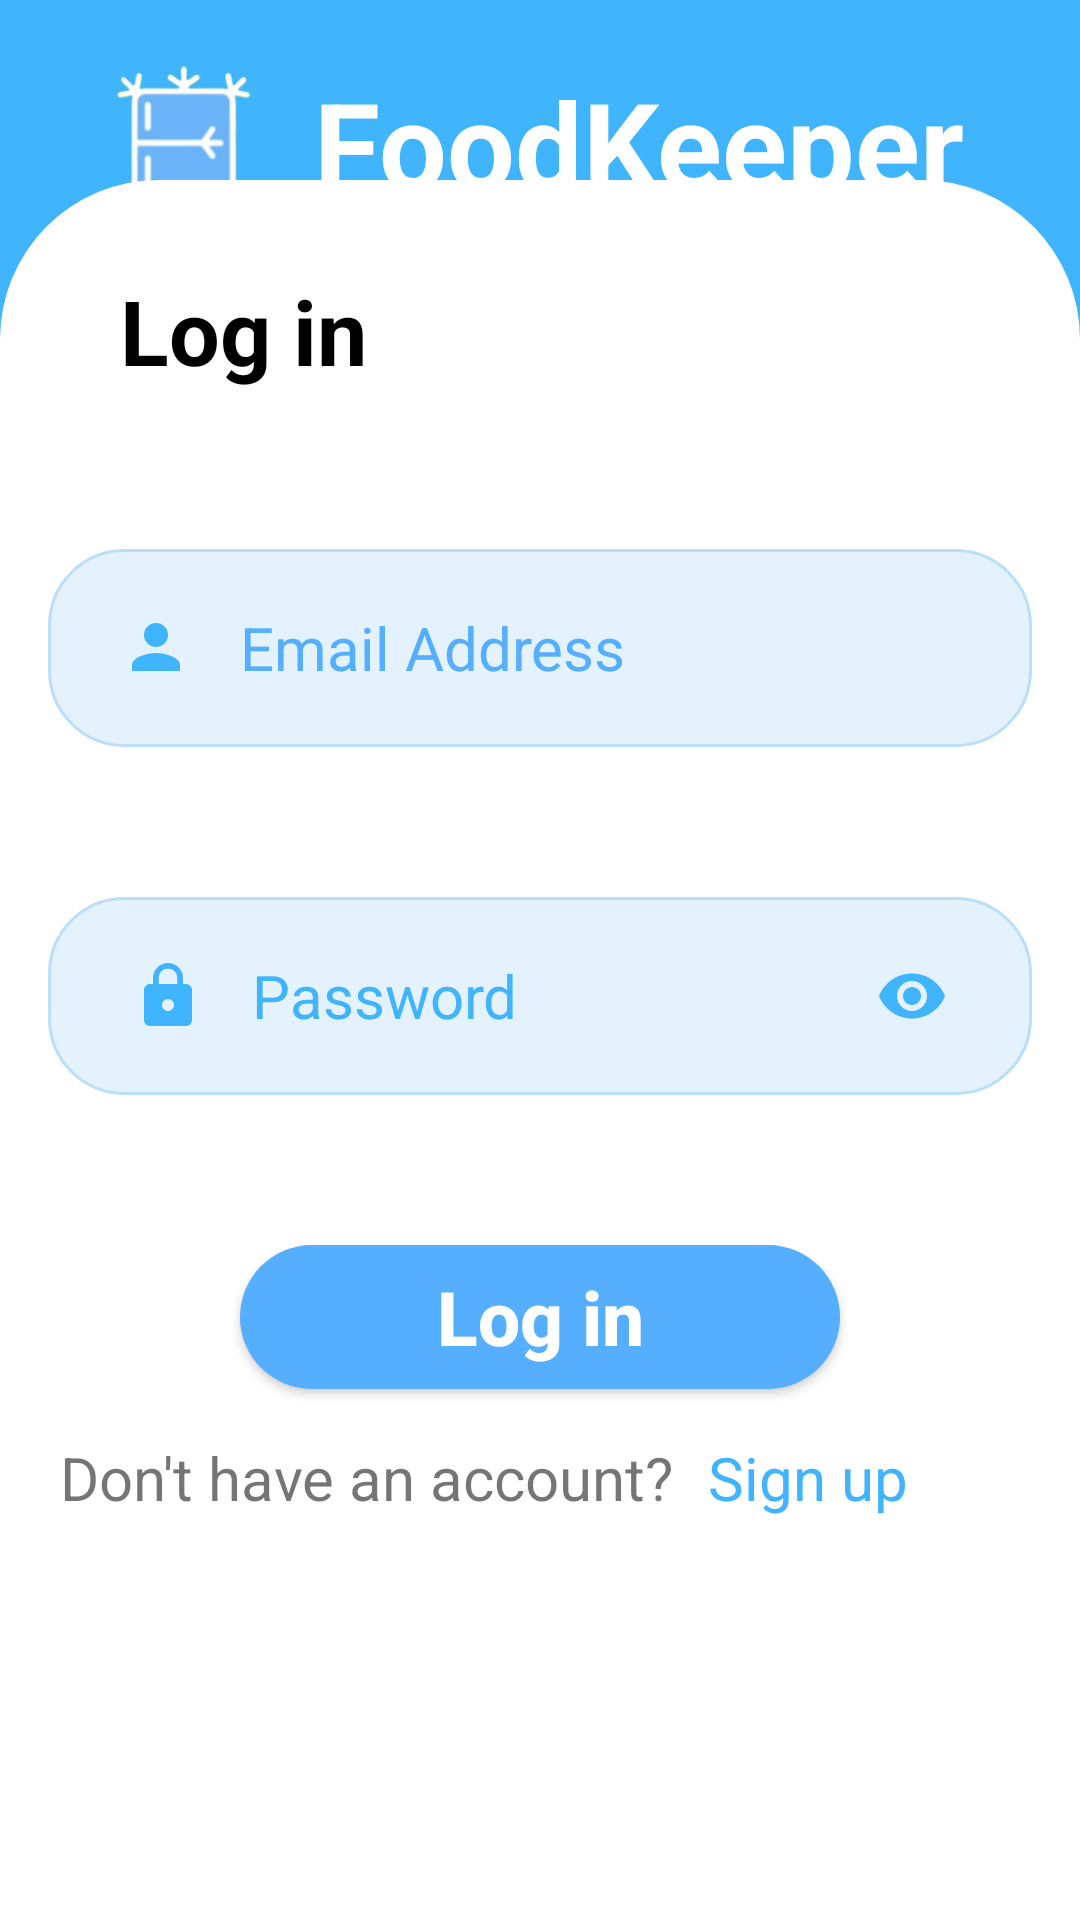

Layout XML and referenced resources for this Android screen:
<!-- AndroidManifest.xml: application theme Theme.FoodKeeper -->
<!-- res/layout/activity_login.xml -->
<?xml version="1.0" encoding="utf-8"?>
<androidx.constraintlayout.widget.ConstraintLayout xmlns:android="http://schemas.android.com/apk/res/android"
    xmlns:app="http://schemas.android.com/apk/res-auto"
    xmlns:tools="http://schemas.android.com/tools"
    android:id="@+id/main"
    android:layout_width="match_parent"
    android:layout_height="match_parent"
    android:background="@color/mainBlue"
    tools:context=".Register.LoginActivity">


    <LinearLayout
        android:id="@+id/linearLayout2"
        android:layout_width="wrap_content"
        android:layout_height="wrap_content"
        android:layout_marginTop="50dp"
        android:orientation="horizontal"
        app:layout_constraintBottom_toTopOf="@+id/loginSection"
        app:layout_constraintEnd_toEndOf="parent"
        app:layout_constraintStart_toStartOf="@id/loginSection"
        app:layout_constraintTop_toTopOf="parent">

        <ImageView
            android:id="@+id/imageView"
            android:layout_width="78dp"
            android:layout_height="86dp"
            android:layout_gravity="center"
            app:srcCompat="@drawable/logo_background" />

        <TextView
            android:id="@+id/textView"
            android:layout_width="229dp"
            android:layout_height="68dp"
            android:layout_gravity="center"
            android:text="@string/app_name"
            android:textColor="#FFFFFF"
            android:textSize="40sp"
            android:textStyle="bold" />
    </LinearLayout>

    <LinearLayout
        android:id="@+id/loginSection"
        android:layout_width="match_parent"
        android:layout_height="580dp"
        android:background="@drawable/white_background"
        android:orientation="vertical"
        app:layout_constraintBottom_toBottomOf="parent"
        app:layout_constraintEnd_toEndOf="parent"
        app:layout_constraintHorizontal_bias="1.0"
        app:layout_constraintStart_toStartOf="parent">

        <TextView
            android:id="@+id/textView6"
            android:layout_width="94dp"
            android:layout_height="43dp"
            android:layout_marginStart="40dp"
            android:layout_marginTop="30dp"
            android:layout_marginBottom="50dp"
            android:text="Log in"
            android:textColor="@color/black"
            android:textSize="30sp"
            android:textStyle="bold" />

        <com.google.android.material.textfield.TextInputLayout
            android:id="@+id/emailInputLayout"
            android:layout_width="match_parent"
            android:layout_height="66dp"
            android:layout_gravity="center"
            android:layout_marginStart="16dp"
            android:layout_marginEnd="16dp"
            android:layout_marginBottom="50dp"
            android:background="@drawable/blue_textfield"
            android:gravity="center_vertical"
            android:paddingStart="16dp"
            android:paddingEnd="16dp"
            app:boxBackgroundMode="none">

            <LinearLayout
                android:layout_width="match_parent"
                android:layout_height="match_parent"
                android:gravity="center_vertical"
                android:orientation="horizontal"
                android:padding="8dp">

                <EditText
                    android:id="@+id/email"
                    android:layout_width="0dp"
                    android:layout_height="wrap_content"
                    android:layout_weight="1"
                    android:background="@null"
                    android:drawableLeft="@drawable/ic_person_24"
                    android:drawablePadding="16dp"
                    android:hint="Email Address"
                    android:inputType="text"
                    android:maxLines="1"
                    android:textColor="#333333"
                    android:textColorHint="#56aeff"
                    android:textSize="20sp" />
            </LinearLayout>
        </com.google.android.material.textfield.TextInputLayout>

        <com.google.android.material.textfield.TextInputLayout
            android:id="@+id/textInputLayout4"
            android:layout_width="match_parent"
            android:layout_height="66dp"
            android:layout_gravity="center"
            android:layout_marginStart="16dp"
            android:layout_marginEnd="16dp"
            android:background="@drawable/blue_textfield"
            android:gravity="center_vertical"
            android:paddingStart="16dp"
            android:paddingEnd="16dp"
            app:boxBackgroundMode="none"
            app:hintEnabled="false"
            app:passwordToggleEnabled="true"
            app:passwordToggleTint="@color/mainBlue"
            app:startIconDrawable="@drawable/ic_lock_24"
            app:startIconTint="@color/mainBlue">

            <EditText
                android:id="@+id/passwordField"
                android:layout_width="match_parent"
                android:layout_height="match_parent"
                android:layout_gravity="center"
                android:background="@null"
                android:gravity="center_vertical"
                android:hint="Password"
                android:inputType="textPassword"
                android:maxLines="1"
                android:paddingStart="48dp"
                android:paddingEnd="48dp"
                android:textColor="#333333"
                android:textColorHint="@color/mainBlue"
                android:textSize="20sp" />
        </com.google.android.material.textfield.TextInputLayout>

        <Button
            android:id="@+id/loginBtn"
            android:layout_width="200dp"
            android:layout_height="wrap_content"
            android:layout_gravity="center"
            android:layout_marginTop="50dp"
            android:layout_marginBottom="16dp"
            android:background="@drawable/rounded_button"
            android:text="Log in"
            android:textAllCaps="false"
            android:textColor="#ffffff"
            android:textSize="25sp"
            android:textStyle="bold" />

        <LinearLayout
            android:layout_width="360dp"
            android:layout_height="30dp"
            android:layout_gravity="center_horizontal"
            android:layout_marginStart="20dp"
            android:layout_marginBottom="50dp"
            android:orientation="horizontal">

            <TextView
                android:id="@+id/textView3"
                android:layout_width="216dp"
                android:layout_height="27dp"
                android:layout_marginBottom="60dp"
                android:paddingRight="0dp"
                android:text="Don't have an account?"
                android:textSize="20dp"
                app:layout_constraintBottom_toBottomOf="parent"
                app:layout_constraintEnd_toEndOf="parent"
                app:layout_constraintHorizontal_bias="0.369"
                app:layout_constraintStart_toStartOf="parent" />

            <TextView
                android:id="@+id/txtSignUp"
                android:layout_width="wrap_content"
                android:layout_height="match_parent"
                android:layout_marginLeft="0dp"
                android:background="@null"
                android:text="Sign up"
                android:textAllCaps="false"
                android:textColor="@color/mainBlue"
                android:textSize="20dp" />
        </LinearLayout>
    </LinearLayout>

</androidx.constraintlayout.widget.ConstraintLayout>
<!-- resources referenced by this layout -->
<resources>
  <color name="black">#FF000000</color>
  <color name="mainBlue">#40B4FC</color>
  <!-- drawable blue_textfield (drawable) -->
  <?xml version="1.0" encoding="utf-8"?>
  <shape xmlns:android="http://schemas.android.com/apk/res/android"
      android:shape="rectangle">
  
      <solid android:color="#E3F2FD" />
  
      <corners android:radius="25dp" />
  
      <stroke
          android:width="1dp"
          android:color="#BBDEFB" />
  
  </shape>
  <!-- drawable ic_lock_24 (drawable) -->
  <vector xmlns:android="http://schemas.android.com/apk/res/android" android:height="24dp" android:tint="@color/mainBlue" android:viewportHeight="24" android:viewportWidth="24" android:width="24dp">
        
      <path android:fillColor="@android:color/white" android:pathData="M18,8h-1L17,6c0,-2.76 -2.24,-5 -5,-5S7,3.24 7,6v2L6,8c-1.1,0 -2,0.9 -2,2v10c0,1.1 0.9,2 2,2h12c1.1,0 2,-0.9 2,-2L20,10c0,-1.1 -0.9,-2 -2,-2zM12,17c-1.1,0 -2,-0.9 -2,-2s0.9,-2 2,-2 2,0.9 2,2 -0.9,2 -2,2zM15.1,8L8.9,8L8.9,6c0,-1.71 1.39,-3.1 3.1,-3.1 1.71,0 3.1,1.39 3.1,3.1v2z"/>
      
  </vector>
  <!-- drawable ic_person_24 (drawable) -->
  <vector xmlns:android="http://schemas.android.com/apk/res/android" android:height="24dp" android:tint="@color/mainBlue" android:viewportHeight="24" android:viewportWidth="24" android:width="24dp">
        
      <path android:fillColor="@android:color/white" android:pathData="M12,12c2.21,0 4,-1.79 4,-4s-1.79,-4 -4,-4 -4,1.79 -4,4 1.79,4 4,4zM12,14c-2.67,0 -8,1.34 -8,4v2h16v-2c0,-2.66 -5.33,-4 -8,-4z"/>
      
  </vector>
  <!-- drawable logo_background: png bitmap (drawable, 21611 bytes) -->
  <!-- drawable rounded_button (drawable) -->
  <?xml version="1.0" encoding="utf-8"?>
  <shape xmlns:android="http://schemas.android.com/apk/res/android"
      android:shape="rectangle">
  
      <solid android:color="@color/blue" />
      <corners android:radius="24dp" /> 
  </shape>
  <!-- drawable white_background (drawable) -->
  <shape xmlns:android="http://schemas.android.com/apk/res/android" android:shape="rectangle">
      <corners android:topLeftRadius="53dp" android:topRightRadius="53dp"/>
      <solid android:color="#FFFFFF"/>
  </shape>
  <string name="app_name">FoodKeeper</string>
  <style name="Theme.FoodKeeper" parent="Base.Theme.FoodKeeper" />
  <color name="blue">#56aeff</color>
  <style name="Base.Theme.FoodKeeper" parent="Theme.AppCompat.DayNight.NoActionBar">
          <item name="colorPrimary">@color/mainBlue</item>  
          <item name="colorPrimaryVariant">@color/mainBlue</item>
          <item name="colorOnPrimary">@android:color/white</item>
          <item name="colorSecondary">#2196F3</item>  
          <item name="colorSecondaryVariant">#1E88E5</item>
          <item name="colorOnSecondary">@android:color/white</item>
      </style>
</resources>
